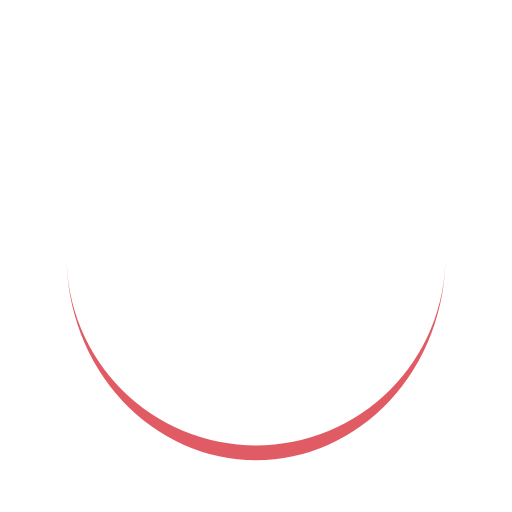
t = 0.00 s
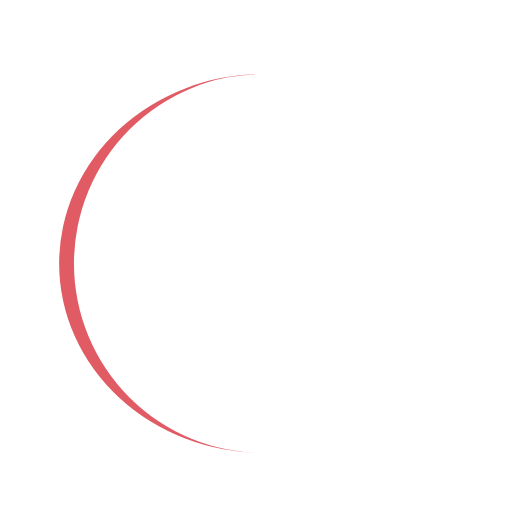
t = 0.25 s
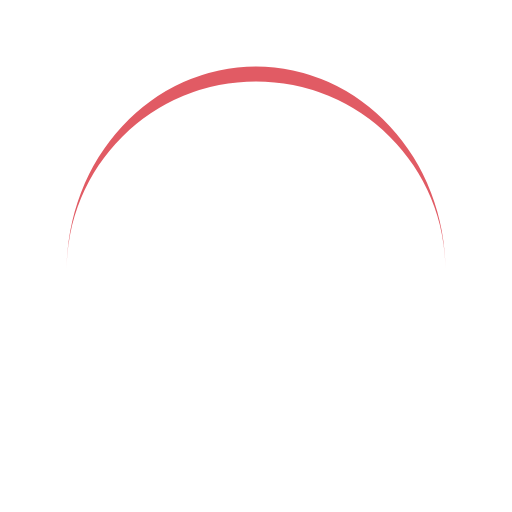
t = 0.50 s
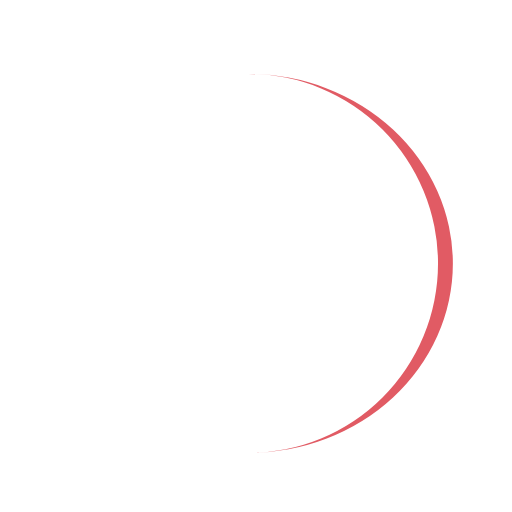
t = 0.75 s

The animated SVG that drew these frames (rendered in a browser with its animation timeline set to each time). Animation: 1 SMIL element (animateTransform=1); one cycle of 1.00 s, repeats indefinitely.

<?xml version="1.0" encoding="utf-8"?>
<svg xmlns="http://www.w3.org/2000/svg" xmlns:xlink="http://www.w3.org/1999/xlink" style="margin: auto; background: none; display: block; shape-rendering: auto;" width="200px" height="200px" viewBox="0 0 100 100" preserveAspectRatio="xMidYMid">
<path d="M13 50A37 37 0 0 0 87 50A37 39.9 0 0 1 13 50" fill="#e15b64" stroke="none" transform="rotate(215.406 50 51.45)">
  <animateTransform attributeName="transform" type="rotate" dur="1s" repeatCount="indefinite" keyTimes="0;1" values="0 50 51.45;360 50 51.45"></animateTransform>
</path>
<!-- [ldio] generated by https://loading.io/ --></svg>